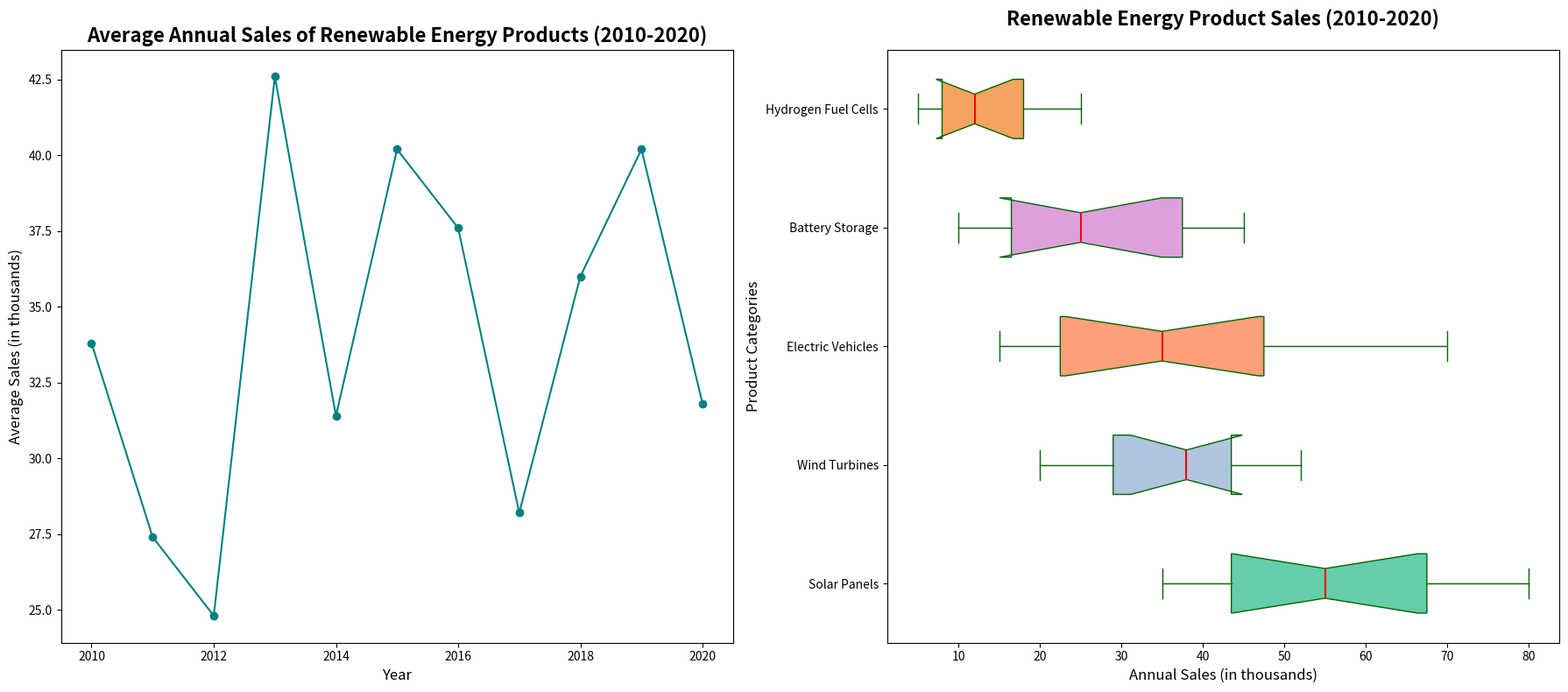

This figure's Python source:
import matplotlib.pyplot as plt
import numpy as np

# Data preparation
categories = ['Solar Panels', 'Wind Turbines', 'Electric Vehicles', 'Battery Storage', 'Hydrogen Fuel Cells']

solar_panels_sales = [42, 60, 35, 70, 55, 80, 65, 40, 50, 75, 45]
wind_turbines_sales = [38, 25, 50, 28, 42, 52, 20, 35, 30, 40, 45]
electric_vehicles_sales = [25, 20, 18, 70, 45, 35, 60, 40, 50, 30, 15]
battery_storage_sales = [42, 25, 15, 35, 10, 22, 18, 12, 30, 40, 45]
hydrogen_fuel_cells_sales = [22, 7, 6, 10, 5, 12, 25, 14, 20, 16, 9]

sales_data = [solar_panels_sales, wind_turbines_sales, electric_vehicles_sales,
               battery_storage_sales, hydrogen_fuel_cells_sales]

average_sales = np.mean([solar_panels_sales, wind_turbines_sales, electric_vehicles_sales,
                         battery_storage_sales, hydrogen_fuel_cells_sales], axis=0)
years = list(range(2010, 2020 + 1))

# Plot setup
fig, (ax2, ax1) = plt.subplots(1, 2, figsize=(18, 8))

# First subplot: Line Plot for average annual sales
ax2.plot(years, average_sales, marker='o', linestyle='-', color='teal')
ax2.set_title('Average Annual Sales of Renewable Energy Products (2010-2020)', fontsize=16, weight='bold')
ax2.set_xlabel('Year', fontsize=12)
ax2.set_ylabel('Average Sales (in thousands)', fontsize=12)

# Second subplot: Horizontal Box Plot
ax1.boxplot(sales_data, patch_artist=True, labels=categories, notch=True, vert=False,
            boxprops=dict(facecolor='lightgreen', color='darkgreen'),
            whiskerprops=dict(color='darkgreen'),
            capprops=dict(color='darkgreen'),
            medianprops=dict(color='red', linewidth=1.5))

new_colors = ['mediumaquamarine', 'lightsteelblue', 'lightsalmon', 'plum', 'sandybrown']
for patch, color in zip(ax1.patches, new_colors):
    patch.set_facecolor(color)

ax1.set_title('Renewable Energy Product Sales (2010-2020)', fontsize=16, weight='bold', pad=20)
ax1.set_xlabel('Annual Sales (in thousands)', fontsize=12)
ax1.set_ylabel('Product Categories', fontsize=12)

plt.tight_layout()
plt.show()
